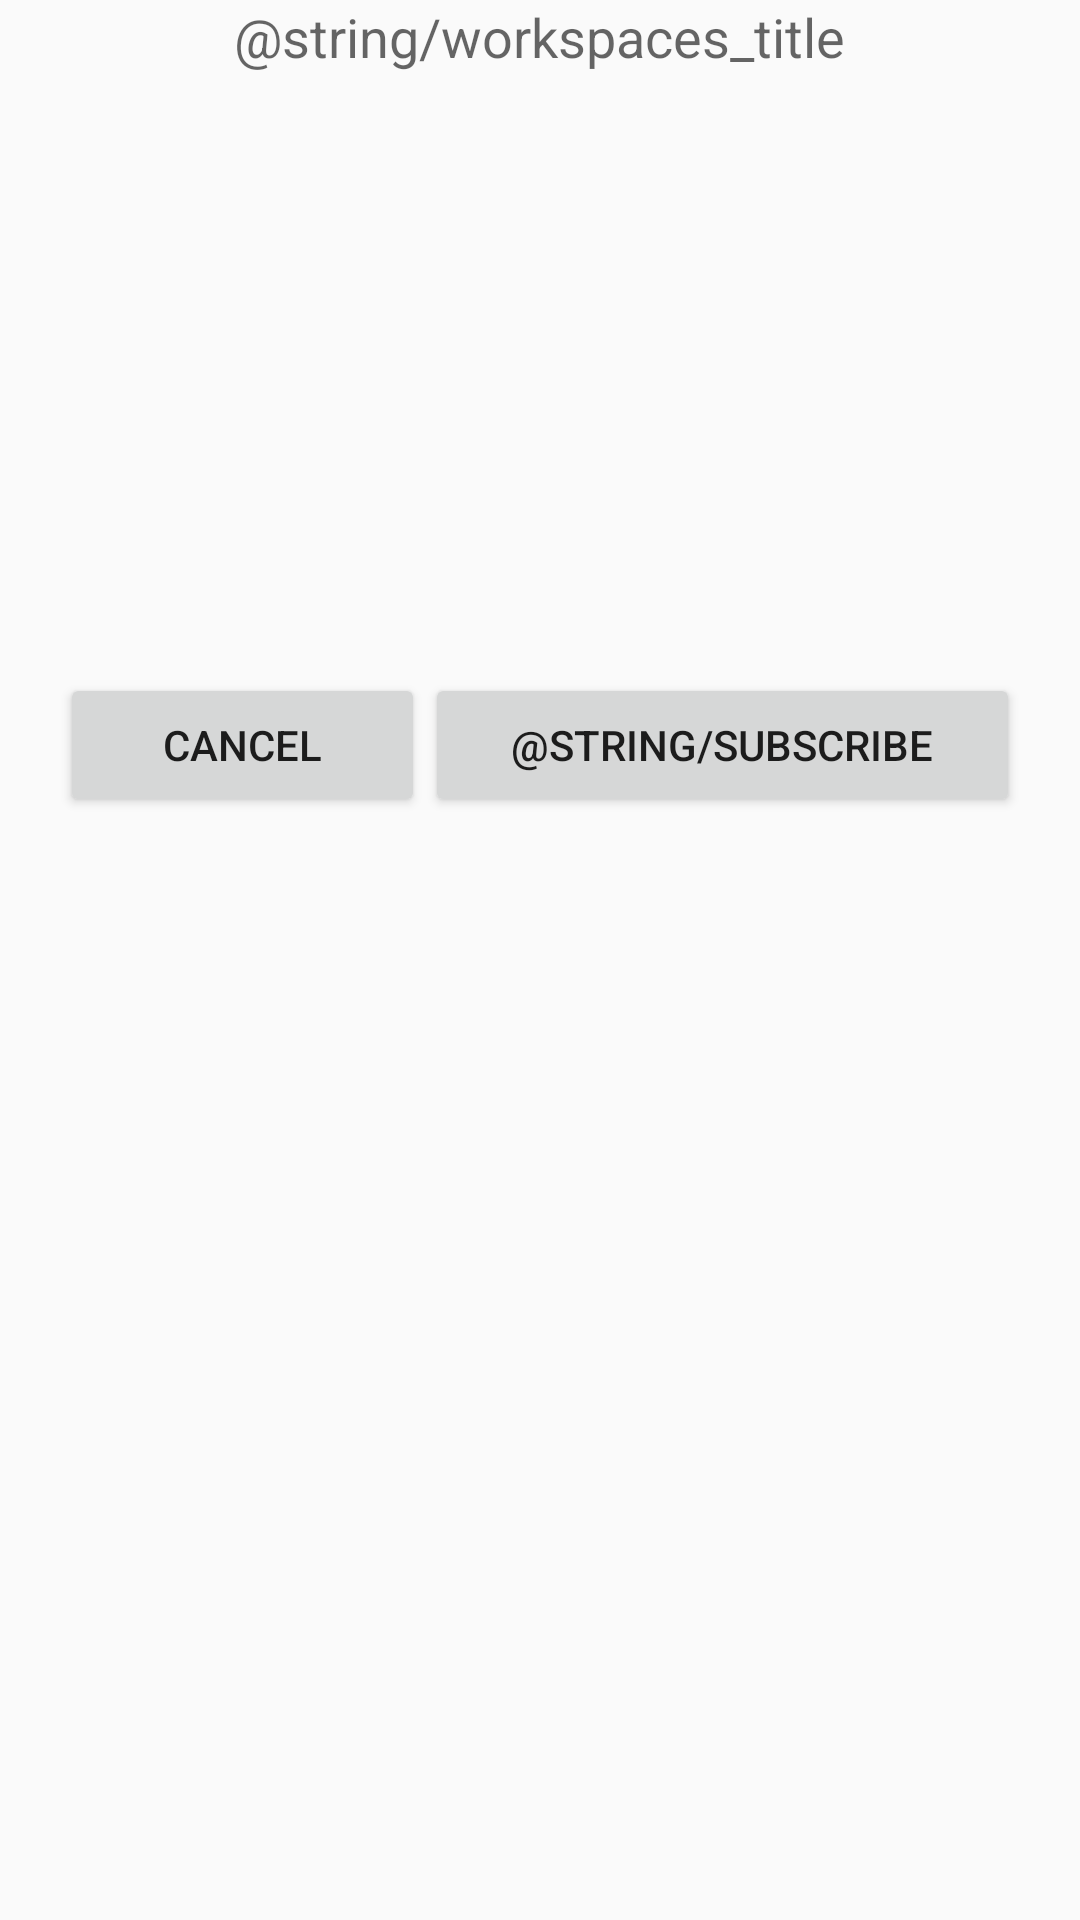

Android layout source for this screen:
<!-- AndroidManifest.xml: application theme AppTheme -->
<!-- res/layout/fragment_subscribe_workspace.xml -->
<?xml version="1.0" encoding="utf-8"?>
<LinearLayout xmlns:android="http://schemas.android.com/apk/res/android"
    android:orientation="vertical"
    android:layout_width="match_parent"
    android:layout_height="match_parent">

    <TextView
        android:layout_width="wrap_content"
        android:layout_height="wrap_content"
        android:textAppearance="?android:attr/textAppearanceMedium"
        android:text="@string/workspaces_title"
        android:id="@+id/title"
        android:layout_gravity="center_horizontal" />

    <ListView
        android:id="@+id/workspacesList"
        android:layout_width="fill_parent"
        android:layout_height="200dp"
        android:clickable="true" />

    <LinearLayout
        android:layout_width="match_parent"
        android:layout_height="wrap_content"
        android:layout_marginLeft="20dp"
        android:layout_marginRight="20dp"
        android:orientation="horizontal">
        <Button
            android:id="@+id/buttonCancel"
            android:layout_width="wrap_content"
            android:layout_height="wrap_content"
            android:layout_weight="1"
            android:clickable="true"
            android:text="@string/cancel" />

        <Button
            android:id="@+id/buttonCreate"
            android:layout_width="wrap_content"
            android:layout_height="wrap_content"
            android:layout_weight="1"
            android:clickable="true"
            android:text="@string/subscribe" />
    </LinearLayout>
</LinearLayout>
<!-- resources referenced by this layout -->
<resources>
  <string name="cancel">Cancel</string>
  <style name="AppTheme" parent="Theme.AppCompat.Light.DarkActionBar">
          
          <item name="windowActionBar">false</item>
      </style>
</resources>
